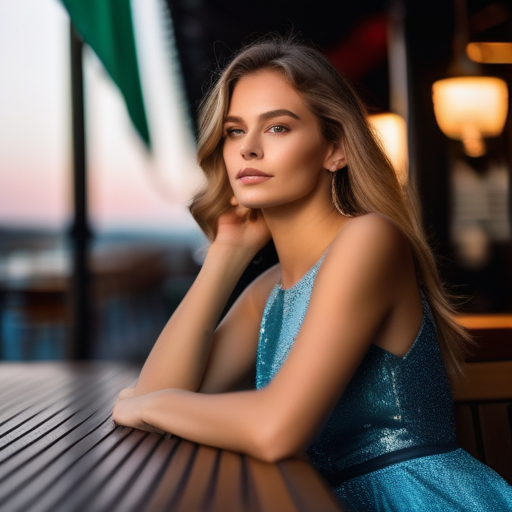
Generation parameters embedded in this image by AUTOMATIC1111 Stable Diffusion web UI or a fork of it (Forge, ...) (PNG 'parameters' text chunk):
photo of young Caucasian woman, highlight hair, sitting outside restaurant, wearing dress, rim lighting, studio lighting, looking at the camera, dslr, ultra quality, sharp focus, tack sharp, dof, film grain, Fujifilm XT3, crystal clear, 8K UHD, highly detailed glossy eyes, high detailed skin, skin pores
Negative prompt: disfigured, ugly, bad, immature, cartoon, anime, 3d, painting, b&w
Steps: 20, Sampler: Euler, CFG scale: 8, Seed: 333969092, Size: 512x512, Model hash: e6bb9ea85b, Model: sdXL_v10VAEFix, VAE hash: e6bb9ea85b, VAE: sdXL_v10VAEFix.safetensors, Version: v1.7.0